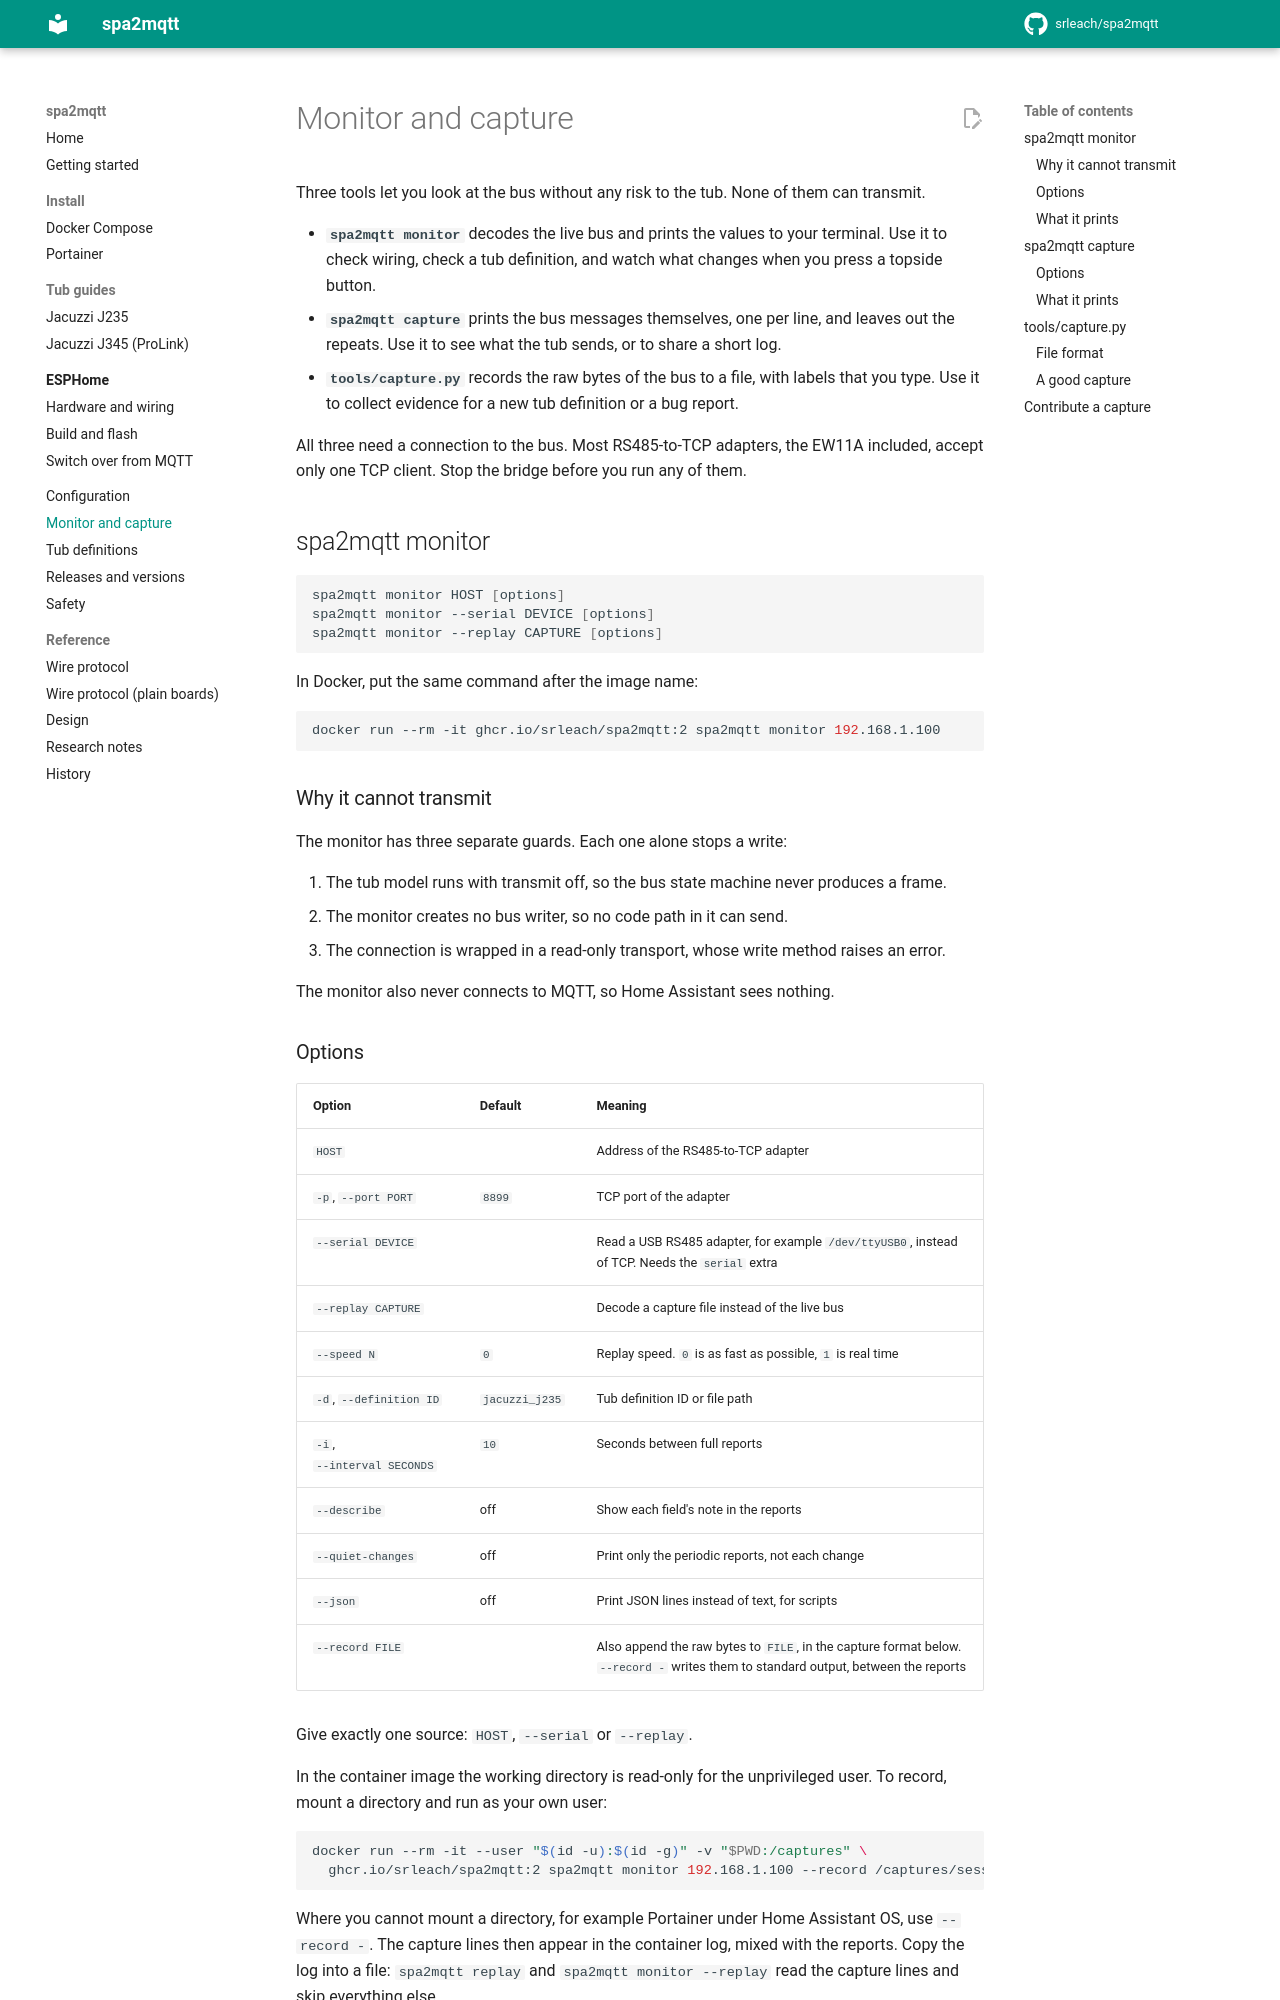

repository: srleach/spa2mqtt · page: monitor-and-capture/index.html · generator: mkdocs

# Monitor and capture

Three tools let you look at the bus without any risk to the tub. None of them can transmit.

- **`spa2mqtt monitor`** decodes the live bus and prints the values to your terminal. Use
  it to check wiring, check a tub definition, and watch what changes when you press a
  topside button.
- **`spa2mqtt capture`** prints the bus messages themselves, one per line, and leaves out
  the repeats. Use it to see what the tub sends, or to share a short log.
- **`tools/capture.py`** records the raw bytes of the bus to a file, with labels that you
  type. Use it to collect evidence for a new tub definition or a bug report.

All three need a connection to the bus. Most RS485-to-TCP adapters, the EW11A included,
accept only one TCP client. Stop the bridge before you run any of them.

## spa2mqtt monitor

```bash
spa2mqtt monitor HOST [options]
spa2mqtt monitor --serial DEVICE [options]
spa2mqtt monitor --replay CAPTURE [options]
```

In Docker, put the same command after the image name:

```bash
docker run --rm -it ghcr.io/srleach/spa2mqtt:2 spa2mqtt monitor 192.168.1.100
```

### Why it cannot transmit

The monitor has three separate guards. Each one alone stops a write:

1. The tub model runs with transmit off, so the bus state machine never produces a frame.
2. The monitor creates no bus writer, so no code path in it can send.
3. The connection is wrapped in a read-only transport, whose write method raises an
   error.

The monitor also never connects to MQTT, so Home Assistant sees nothing.

### Options

| Option | Default | Meaning |
|---|---|---|
| `HOST` | | Address of the RS485-to-TCP adapter |
| `-p`, `--port PORT` | `8899` | TCP port of the adapter |
| `--serial DEVICE` | | Read a USB RS485 adapter, for example `/dev/ttyUSB0`, instead of TCP. Needs the `serial` extra |
| `--replay CAPTURE` | | Decode a capture file instead of the live bus |
| `--speed N` | `0` | Replay speed. `0` is as fast as possible, `1` is real time |
| `-d`, `--definition ID` | `jacuzzi_j235` | Tub definition ID or file path |
| `-i`, `--interval SECONDS` | `10` | Seconds between full reports |
| `--describe` | off | Show each field's note in the reports |
| `--quiet-changes` | off | Print only the periodic reports, not each change |
| `--json` | off | Print JSON lines instead of text, for scripts |
| `--record FILE` | | Also append the raw bytes to `FILE`, in the capture format below. `--record -` writes them to standard output, between the reports |

Give exactly one source: `HOST`, `--serial` or `--replay`.

In the container image the working directory is read-only for the unprivileged user. To
record, mount a directory and run as your own user:

```bash
docker run --rm -it --user "$(id -u):$(id -g)" -v "$PWD:/captures" \
  ghcr.io/srleach/spa2mqtt:2 spa2mqtt monitor 192.168.1.100 --record /captures/session.log
```

Where you cannot mount a directory, for example Portainer under Home Assistant OS, use
`--record -`. The capture lines then appear in the container log, mixed with the reports.
Copy the log into a file: `spa2mqtt replay` and `spa2mqtt monitor --replay` read the
capture lines and skip everything else.
